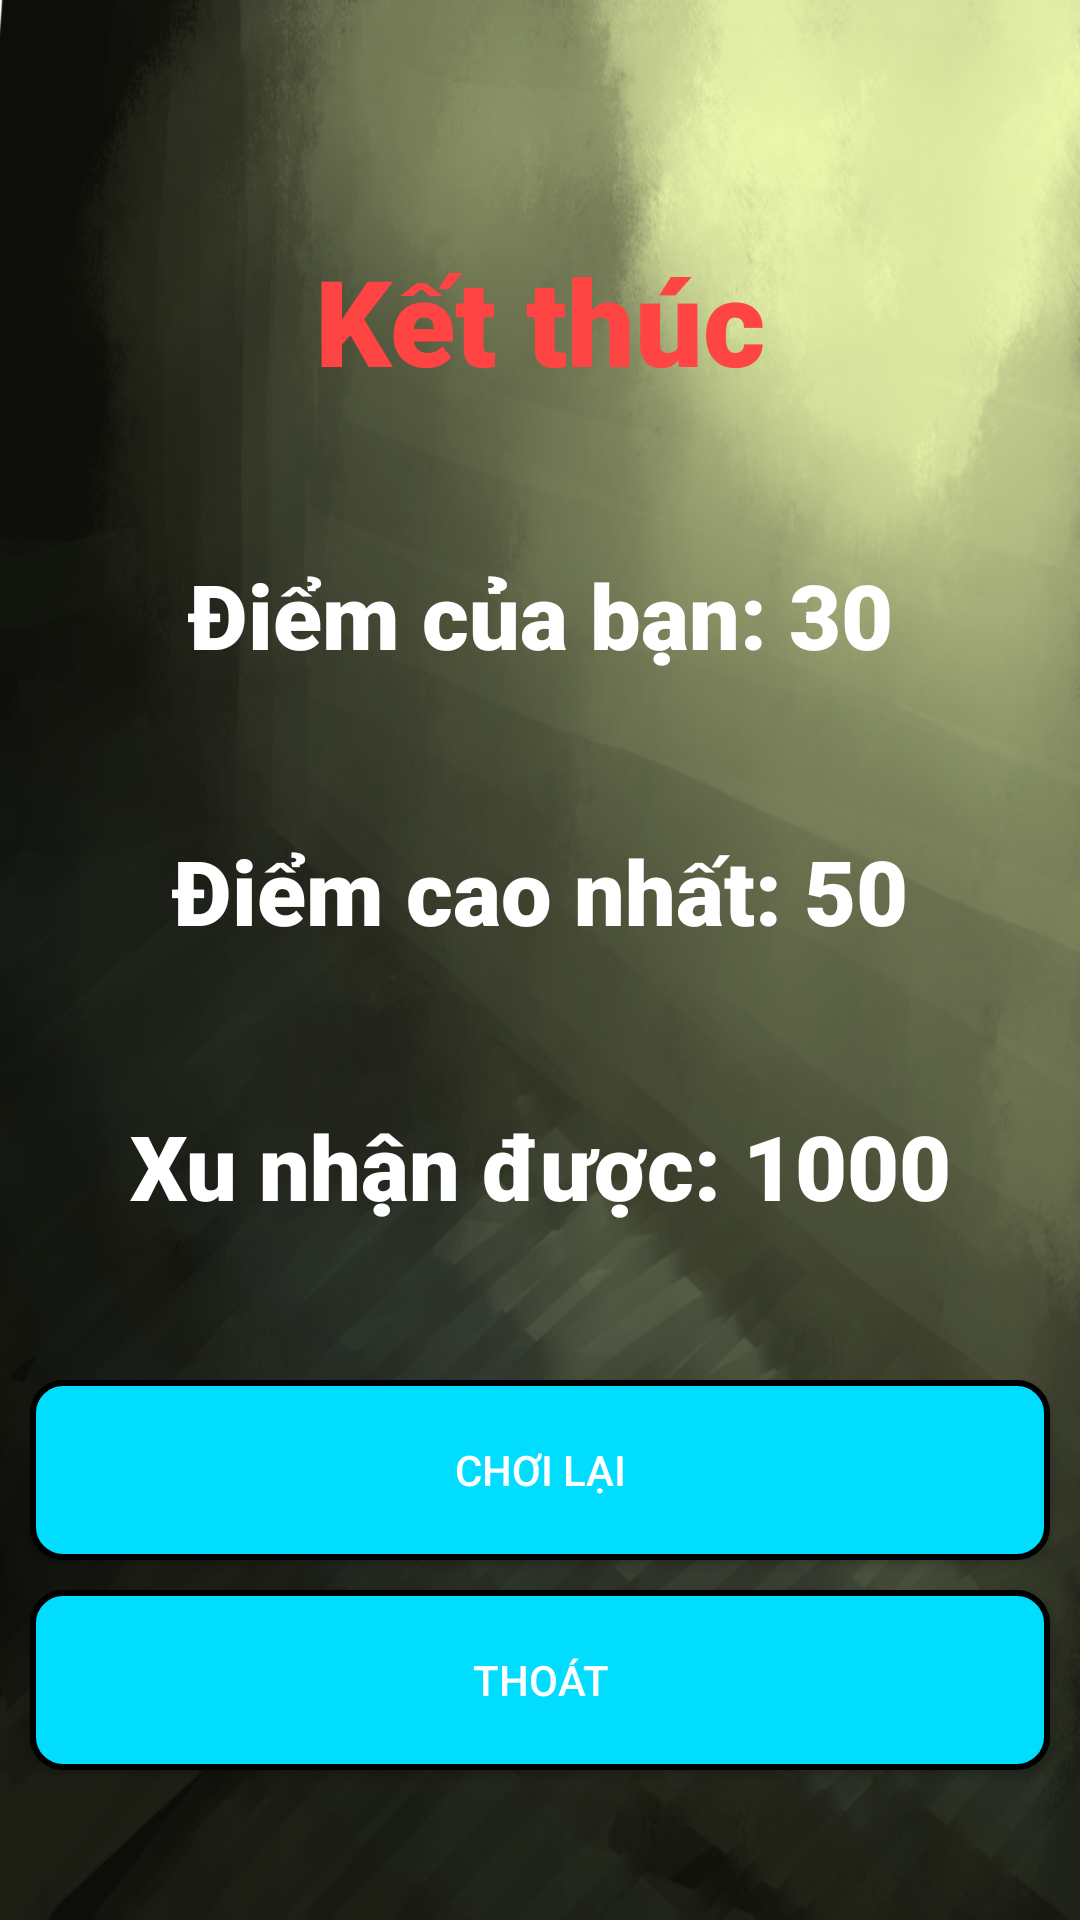

Android layout source for this screen:
<!-- AndroidManifest.xml: application theme Theme.TourBookingSystem -->
<!-- res/layout/activity_game_result.xml -->
<?xml version="1.0" encoding="utf-8"?>
<androidx.constraintlayout.widget.ConstraintLayout xmlns:android="http://schemas.android.com/apk/res/android"
    xmlns:app="http://schemas.android.com/apk/res-auto"
    xmlns:tools="http://schemas.android.com/tools"
    android:id="@+id/main"
    android:layout_width="match_parent"
    android:layout_height="match_parent"
    android:background="@drawable/gamebackground"
    tools:context=".features.game.activities.GameResultActivity">

    <TextView
        android:id="@+id/textViewInfo"
        android:layout_width="300dp"
        android:layout_height="wrap_content"
        android:layout_marginTop="80dp"
        android:fontFamily="sans-serif-black"
        android:text="Kết thúc"
        android:textAlignment="center"
        android:textColor="@android:color/holo_red_light"
        android:textSize="40sp"
        app:layout_constraintEnd_toEndOf="parent"
        app:layout_constraintHorizontal_bias="0.5"
        app:layout_constraintStart_toStartOf="parent"
        app:layout_constraintTop_toTopOf="parent"
        tools:ignore="HardcodedText" />

    <TextView
        android:id="@+id/textViewMyScore"
        android:layout_width="wrap_content"
        android:layout_height="wrap_content"
        android:fontFamily="sans-serif-black"
        android:text="Điểm của bạn: 30"
        android:textAlignment="center"
        android:textColor="@android:color/white"
        android:textSize="30sp"
        app:layout_constraintBottom_toTopOf="@+id/textViewHighScore"
        app:layout_constraintEnd_toEndOf="parent"
        app:layout_constraintHorizontal_bias="0.5"
        app:layout_constraintStart_toStartOf="parent"
        app:layout_constraintTop_toBottomOf="@+id/textViewInfo"
        app:layout_constraintVertical_bias="0.5" />

    <TextView
        android:id="@+id/textViewHighScore"
        android:layout_width="wrap_content"
        android:layout_height="wrap_content"
        android:fontFamily="sans-serif-black"
        android:text="Điểm cao nhất: 50"
        android:textAlignment="center"
        android:textColor="@android:color/white"
        android:textSize="30sp"
        app:layout_constraintBottom_toTopOf="@+id/textViewCoin"
        app:layout_constraintEnd_toEndOf="parent"
        app:layout_constraintHorizontal_bias="0.5"
        app:layout_constraintStart_toStartOf="parent"
        app:layout_constraintTop_toBottomOf="@+id/textViewMyScore"
        app:layout_constraintVertical_bias="0.5" />

    <TextView
        android:id="@+id/textViewCoin"
        android:layout_width="wrap_content"
        android:layout_height="wrap_content"
        android:fontFamily="sans-serif-black"
        android:text="Xu nhận được: 1000"
        android:textAlignment="center"
        android:textColor="@android:color/white"
        android:textSize="30sp"
        app:layout_constraintBottom_toTopOf="@+id/buttonPlayAgain"
        app:layout_constraintEnd_toEndOf="parent"
        app:layout_constraintHorizontal_bias="0.5"
        app:layout_constraintStart_toStartOf="parent"
        app:layout_constraintTop_toBottomOf="@+id/textViewHighScore"
        app:layout_constraintVertical_bias="0.5" />

    <Button
        android:id="@+id/buttonPlayAgain"
        android:layout_width="match_parent"
        android:layout_height="60dp"
        android:layout_marginHorizontal="10dp"
        android:layout_marginBottom="10dp"
        android:background="@drawable/buttons_background"
        android:text="Chơi lại"
        android:textAlignment="center"
        android:textColor="@android:color/white"
        app:layout_constraintBottom_toTopOf="@+id/buttonQuitGame"
        app:layout_constraintEnd_toEndOf="parent"
        app:layout_constraintHorizontal_bias="0.5"
        app:layout_constraintStart_toStartOf="parent"
        tools:ignore="HardcodedText" />

    <Button
        android:id="@+id/buttonQuitGame"
        android:layout_width="match_parent"
        android:layout_height="60dp"
        android:layout_marginHorizontal="10dp"
        android:layout_marginBottom="50dp"
        android:background="@drawable/buttons_background"
        android:text="Thoát"
        android:textAlignment="center"
        android:textColor="@android:color/white"
        app:layout_constraintBottom_toBottomOf="parent"
        app:layout_constraintEnd_toEndOf="parent"
        app:layout_constraintHorizontal_bias="0.5"
        app:layout_constraintStart_toStartOf="parent"
        tools:ignore="HardcodedText" />
</androidx.constraintlayout.widget.ConstraintLayout>
<!-- resources referenced by this layout -->
<resources>
  <!-- drawable buttons_background (drawable) -->
  <?xml version="1.0" encoding="utf-8"?>
  <shape xmlns:android="http://schemas.android.com/apk/res/android">
  
      <stroke
          android:width="2dp"
          android:color="@android:color/black"/>
      <corners
          android:radius="10dp"/>
      <solid
          android:color="@android:color/holo_blue_bright"/>
  </shape>
  <!-- drawable gamebackground: png bitmap (drawable, 748612 bytes) -->
  <style name="Theme.TourBookingSystem" parent="Base.Theme.TourBookingSystem" />
  <style name="Base.Theme.TourBookingSystem" parent="Theme.Material3.DayNight.NoActionBar">
          
          
      </style>
</resources>
